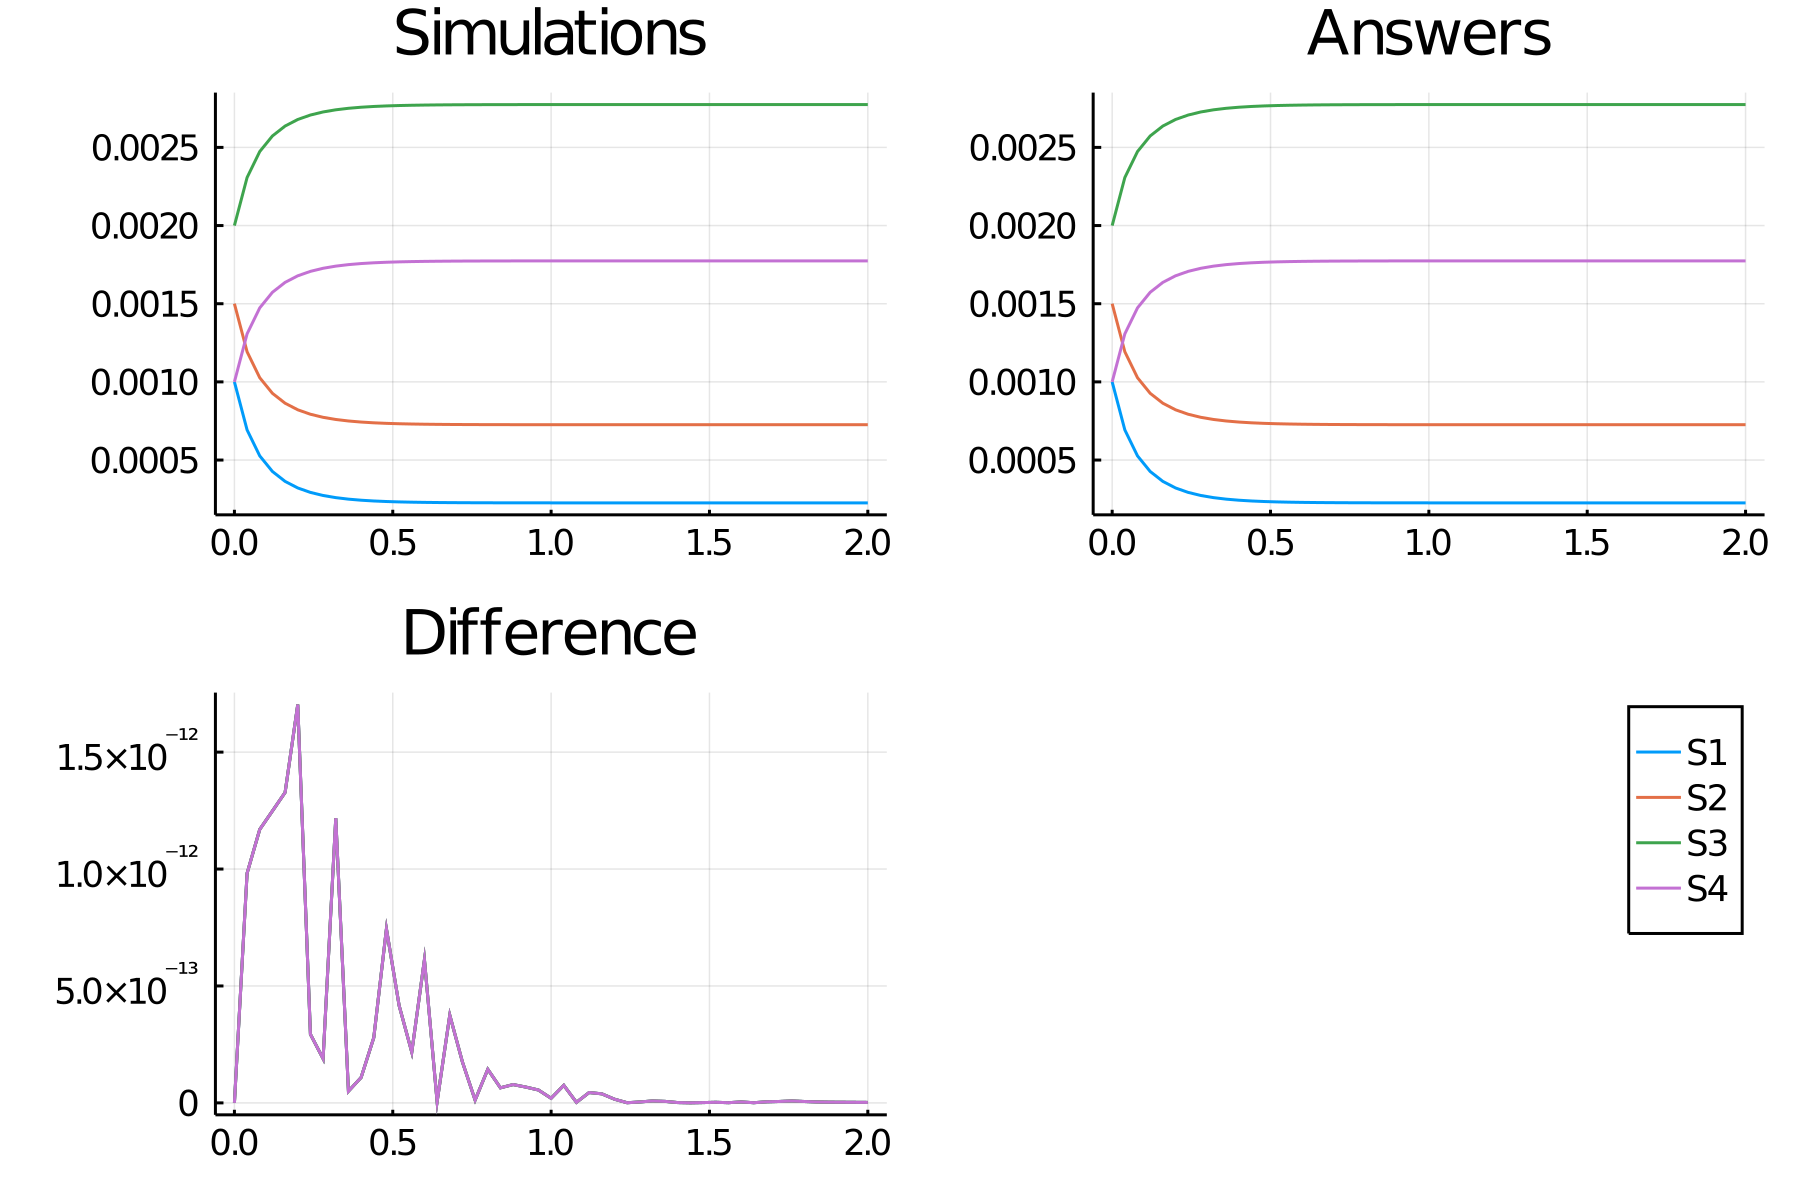

The data file committed next to this chart (first rows):
time, S1_, S2_, S3_, S4_
0.0, 0.001, 0.0015, 0.002, 0.001
0.04, 0.0006927, 0.001193, 0.002307, 0.001307
0.08, 0.0005265, 0.001027, 0.002473, 0.001473
0.12, 0.0004269, 0.0009269, 0.002573, 0.001573
0.16, 0.0003634, 0.0008634, 0.002637, 0.001637
0.2, 0.0003215, 0.0008215, 0.002679, 0.001679
0.24, 0.000293, 0.000793, 0.002707, 0.001707
0.28, 0.0002733, 0.0007733, 0.002727, 0.001727
0.32, 0.0002596, 0.0007596, 0.00274, 0.00174
0.36, 0.0002499, 0.0007499, 0.00275, 0.00175
0.4, 0.000243, 0.000743, 0.002757, 0.001757
0.44, 0.0002382, 0.0007382, 0.002762, 0.001762
0.48, 0.0002347, 0.0007347, 0.002765, 0.001765
0.52, 0.0002322, 0.0007322, 0.002768, 0.001768
0.56, 0.0002305, 0.0007305, 0.00277, 0.00177
0.6, 0.0002292, 0.0007292, 0.002771, 0.001771
0.64, 0.0002283, 0.0007283, 0.002772, 0.001772
0.68, 0.0002276, 0.0007276, 0.002772, 0.001772
0.72, 0.0002272, 0.0007272, 0.002773, 0.001773
0.76, 0.0002268, 0.0007268, 0.002773, 0.001773
0.8, 0.0002266, 0.0007266, 0.002773, 0.001773
0.84, 0.0002264, 0.0007264, 0.002774, 0.001774
0.88, 0.0002263, 0.0007263, 0.002774, 0.001774
0.92, 0.0002262, 0.0007262, 0.002774, 0.001774
0.96, 0.0002261, 0.0007261, 0.002774, 0.001774
1.0, 0.0002261, 0.0007261, 0.002774, 0.001774
1.04, 0.000226, 0.000726, 0.002774, 0.001774
1.08, 0.000226, 0.000726, 0.002774, 0.001774
1.12, 0.000226, 0.000726, 0.002774, 0.001774
1.16, 0.000226, 0.000726, 0.002774, 0.001774
1.2, 0.000226, 0.000726, 0.002774, 0.001774
1.24, 0.000226, 0.000726, 0.002774, 0.001774
1.28, 0.000226, 0.000726, 0.002774, 0.001774
1.32, 0.000226, 0.000726, 0.002774, 0.001774
1.36, 0.000226, 0.000726, 0.002774, 0.001774
1.4, 0.000226, 0.000726, 0.002774, 0.001774
1.44, 0.000226, 0.000726, 0.002774, 0.001774
1.48, 0.000226, 0.000726, 0.002774, 0.001774
1.52, 0.000226, 0.000726, 0.002774, 0.001774
1.56, 0.000226, 0.000726, 0.002774, 0.001774
1.6, 0.000226, 0.000726, 0.002774, 0.001774
1.64, 0.000226, 0.000726, 0.002774, 0.001774
1.68, 0.000226, 0.000726, 0.002774, 0.001774
1.72, 0.000226, 0.000726, 0.002774, 0.001774
1.76, 0.000226, 0.000726, 0.002774, 0.001774
1.8, 0.000226, 0.000726, 0.002774, 0.001774
1.84, 0.000226, 0.000726, 0.002774, 0.001774
1.88, 0.000226, 0.000726, 0.002774, 0.001774
1.92, 0.000226, 0.000726, 0.002774, 0.001774
1.96, 0.000226, 0.000726, 0.002774, 0.001774
2.0, 0.000226, 0.000726, 0.002774, 0.001774
